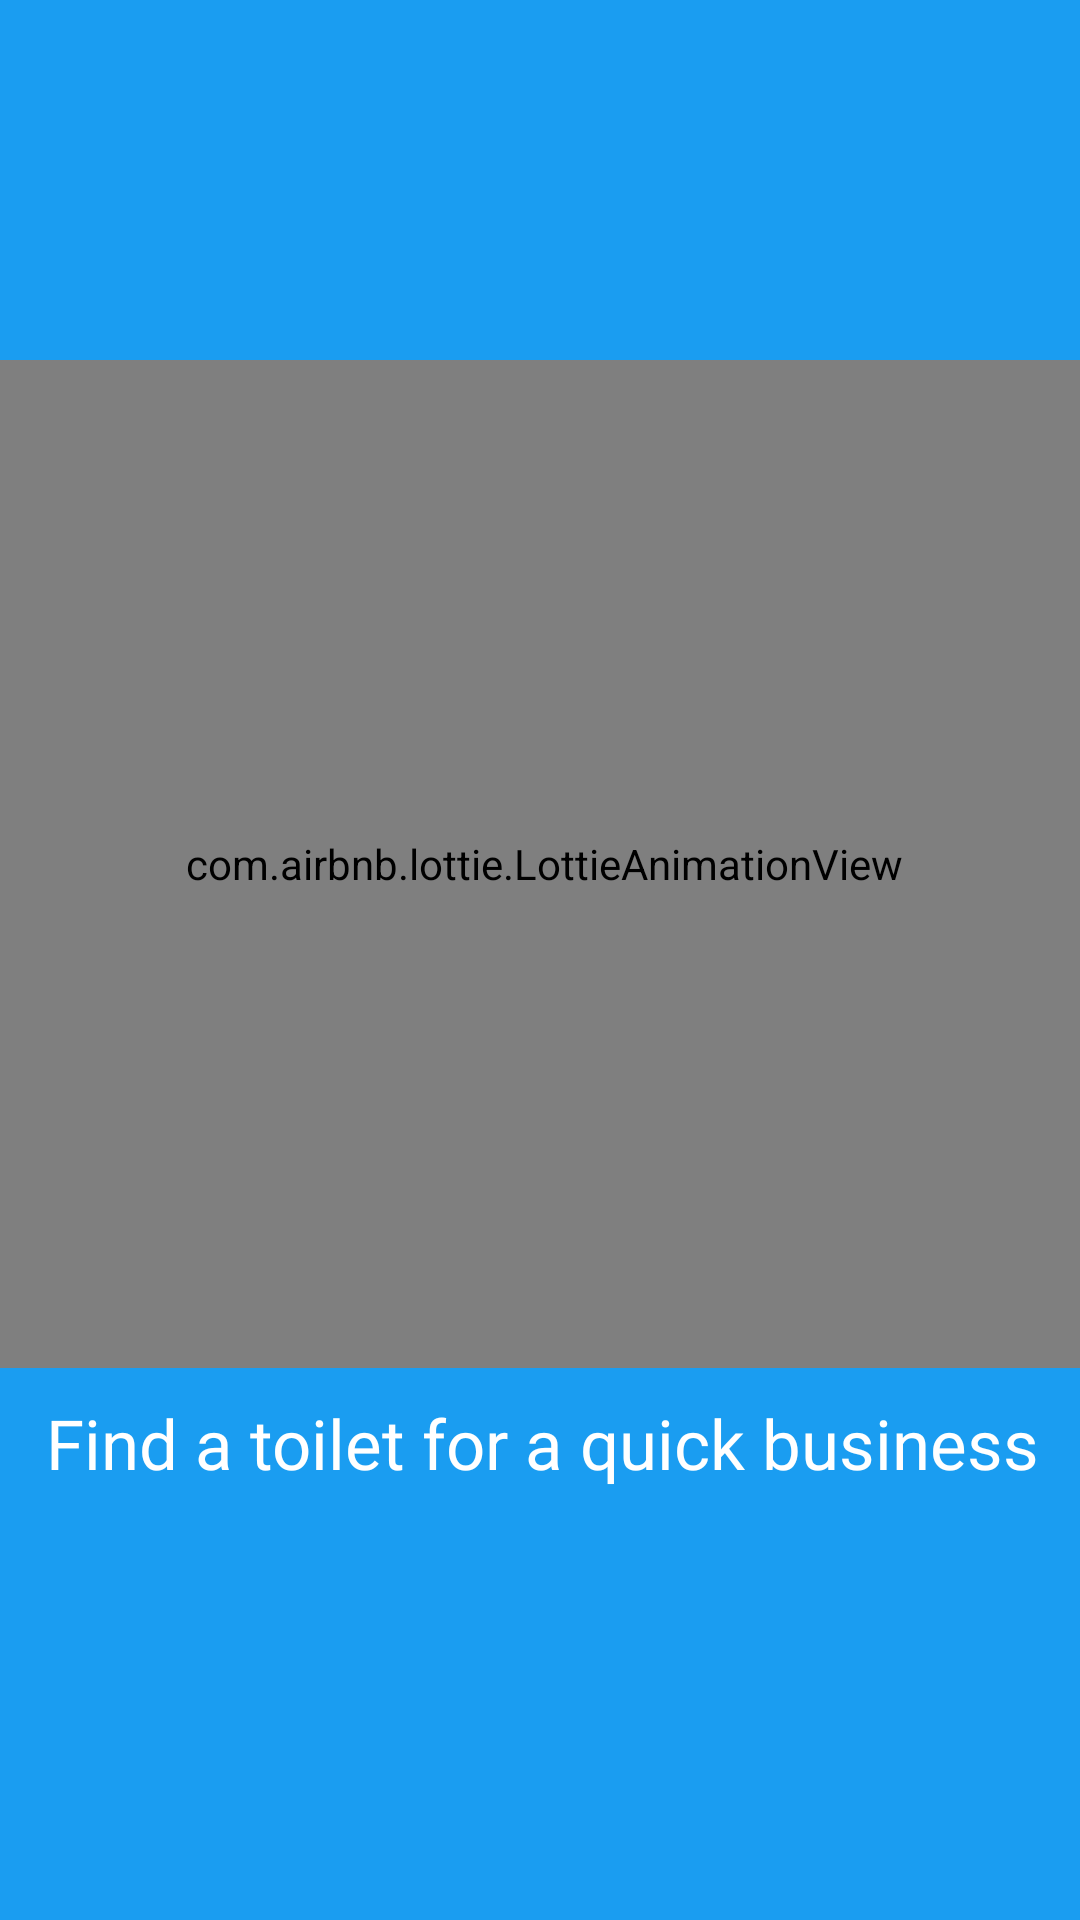

Here is an Android app screen rendered from its layout file. Give the layout XML and the strings, colors and styles it references.
<!-- AndroidManifest.xml: application theme Theme.LooApp -->
<!-- res/layout/activity_splash_screen.xml -->
<?xml version="1.0" encoding="utf-8"?>
<layout xmlns:android="http://schemas.android.com/apk/res/android"
    xmlns:app="http://schemas.android.com/apk/res-auto"
    xmlns:tools="http://schemas.android.com/tools">

    <data>
        <variable
            name="splashViewModel"
            type="com.example.looapp.viewModel.SplashScreenViewModel" />

    </data>

    <androidx.constraintlayout.widget.ConstraintLayout
        android:layout_width="match_parent"
        android:layout_height="match_parent"
        android:background="@color/blue"
        tools:context=".Screens.SplashScreen">

        <com.airbnb.lottie.LottieAnimationView
            android:id="@+id/toilet_paper"
            android:layout_width="390dp"
            android:layout_height="336dp"
            android:layout_gravity="center"
            android:layout_marginTop="120dp"
            app:layout_constraintEnd_toEndOf="parent"
            app:layout_constraintHorizontal_bias="0.476"
            app:layout_constraintStart_toStartOf="parent"
            app:layout_constraintTop_toTopOf="parent"
            app:lottie_rawRes="@raw/paper"
            app:lottie_repeatCount="100" />

        <TextView
            android:id="@+id/textView"
            android:layout_width="wrap_content"
            android:layout_height="wrap_content"
            android:fontFamily="@font/poppins_medium"
            android:text="@string/tag_line"
            android:textColor="@color/white"
            android:textSize="23sp"
            app:layout_constraintBottom_toBottomOf="parent"
            app:layout_constraintEnd_toEndOf="@+id/toilet_paper"
            app:layout_constraintStart_toStartOf="@+id/toilet_paper"
            app:layout_constraintTop_toBottomOf="@+id/toilet_paper"
            app:layout_constraintVertical_bias="0.063" />
    </androidx.constraintlayout.widget.ConstraintLayout>
</layout>
<!-- resources referenced by this layout -->
<resources>
  <color name="blue">#1a9df1</color>
  <color name="white">#FFFFFFFF</color>
  <string name="tag_line">Find a toilet for a quick business</string>
  <style name="Theme.LooApp" parent="Base.Theme.LooApp" />
  <style name="Base.Theme.LooApp" parent="Theme.Material3.DayNight.NoActionBar">
          
          
          <item name="colorPrimary">@color/blue</item>
          <item name="colorPrimaryVariant">@color/blue</item>
          <item name="android:statusBarColor">@color/blue</item>
      </style>
</resources>
